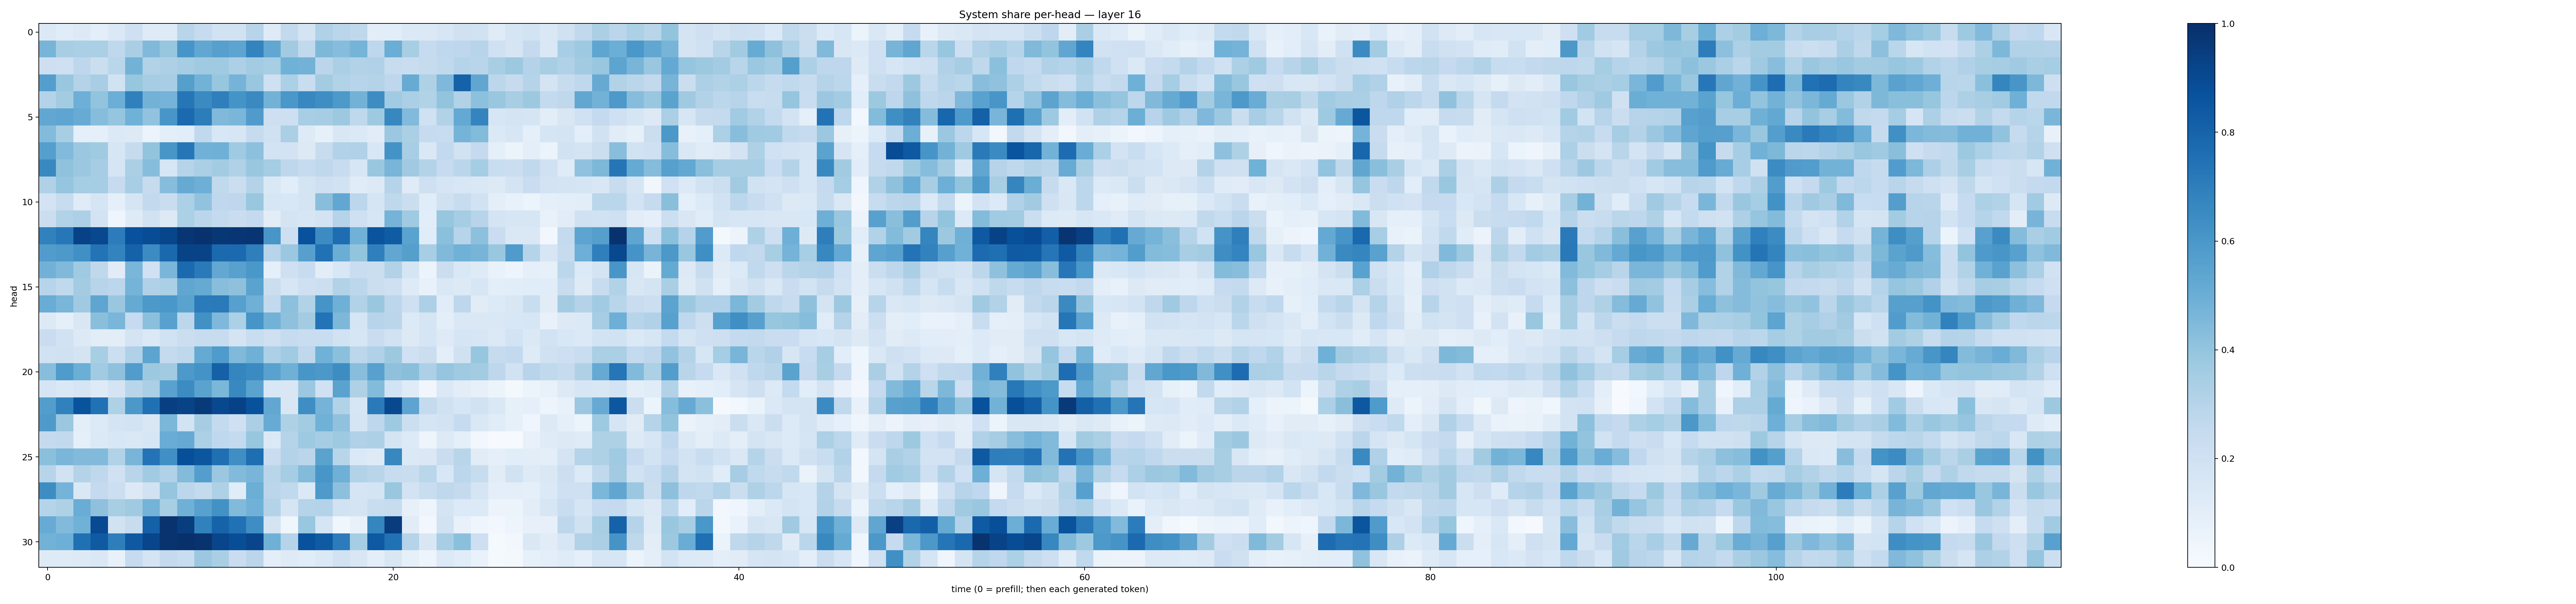

Source data for this figure (header and first rows):
0.14050405, 0.11341117, 0.12897702, 0.09383483, 0.13923095, 0.20585684, 0.12138001, 0.12199923, 0.28981248, 0.24863541, 0.18816054, 0.19001518, 0.29338077, 0.122360066, 0.2585853, 0.17209968, 0.31673175, 0.28741574, 0.27286965, 0.10271509, 0.10851391, 0.13820253, 0.13908069, 0.15814637
0.4698, 0.3424, 0.3338, 0.3337, 0.2677, 0.3383, 0.4487, 0.3943, 0.6077, 0.5288, 0.5588, 0.5398, 0.6763, 0.5283, 0.3615, 0.2644, 0.457, 0.4299, 0.4758, 0.2737, 0.5034, 0.3404, 0.2498, 0.2693
0.2141, 0.2091, 0.2761, 0.2241, 0.286, 0.4769, 0.3141, 0.326, 0.3504, 0.3676, 0.3704, 0.3244, 0.3568, 0.3421, 0.4859, 0.4779, 0.2827, 0.3334, 0.316, 0.3178, 0.2357, 0.228, 0.2446, 0.2656
0.5683, 0.3874, 0.3059, 0.3463, 0.1886, 0.3941, 0.3503, 0.3474, 0.5657, 0.4779, 0.391, 0.4763, 0.3891, 0.2108, 0.3284, 0.2311, 0.3556, 0.3099, 0.2948, 0.3084, 0.2746, 0.5114, 0.3219, 0.4517
0.3054, 0.3561, 0.4946, 0.401, 0.4967, 0.69, 0.4785, 0.4728, 0.7304, 0.6509, 0.6943, 0.6172, 0.6534, 0.4782, 0.5994, 0.6641, 0.6373, 0.5937, 0.4766, 0.6431, 0.3637, 0.334, 0.3138, 0.401
0.5312, 0.5385, 0.5082, 0.4305, 0.3976, 0.4862, 0.4045, 0.6035, 0.7755, 0.6995, 0.4469, 0.462, 0.5814, 0.2141, 0.211, 0.3446, 0.3485, 0.3762, 0.2722, 0.372, 0.6651, 0.4449, 0.1996, 0.3151
0.4404, 0.3434, 0.09354, 0.08918, 0.1404, 0.1271, 0.05864, 0.09827, 0.1063, 0.2633, 0.1542, 0.1629, 0.2457, 0.197, 0.3352, 0.1231, 0.08546, 0.1488, 0.1376, 0.1095, 0.3799, 0.3351, 0.2489, 0.2381
0.5649, 0.4422, 0.3797, 0.3675, 0.1612, 0.2457, 0.4002, 0.6034, 0.7266, 0.4819, 0.4909, 0.3692, 0.4166, 0.1864, 0.182, 0.1303, 0.2405, 0.3153, 0.3165, 0.1545, 0.6207, 0.3456, 0.1417, 0.2616
0.6596, 0.4089, 0.3794, 0.3505, 0.1662, 0.3357, 0.4335, 0.157, 0.3015, 0.3349, 0.3573, 0.32, 0.386, 0.3546, 0.2739, 0.2448, 0.2719, 0.2387, 0.1639, 0.3867, 0.4674, 0.3678, 0.3082, 0.2495
0.3183, 0.3958, 0.3529, 0.3541, 0.2496, 0.3451, 0.2442, 0.4313, 0.5153, 0.4926, 0.2649, 0.2202, 0.3053, 0.1426, 0.1078, 0.1756, 0.2093, 0.1885, 0.1137, 0.1294, 0.2979, 0.1193, 0.2054, 0.1713
0.1816, 0.2419, 0.1202, 0.1651, 0.08829, 0.1658, 0.2607, 0.2267, 0.3313, 0.4036, 0.2669, 0.2768, 0.3896, 0.1578, 0.1531, 0.1778, 0.4272, 0.5275, 0.2809, 0.1718, 0.2718, 0.2242, 0.115, 0.1984
0.2232, 0.3128, 0.3272, 0.1808, 0.0461, 0.1228, 0.1876, 0.1268, 0.3308, 0.2848, 0.2566, 0.2288, 0.2528, 0.1052, 0.1737, 0.1577, 0.1833, 0.3045, 0.2076, 0.164, 0.4764, 0.3684, 0.1081, 0.3919
0.6857, 0.726, 0.9296, 0.9036, 0.7053, 0.8727, 0.8887, 0.9133, 0.9765, 0.9883, 0.9697, 0.9728, 0.9811, 0.6053, 0.2125, 0.8729, 0.6472, 0.7652, 0.4845, 0.8618, 0.8281, 0.55, 0.1163, 0.4194
0.5757, 0.59, 0.6309, 0.7392, 0.6761, 0.8068, 0.6459, 0.781, 0.9235, 0.9245, 0.7749, 0.7762, 0.6917, 0.2959, 0.3793, 0.5601, 0.7469, 0.5001, 0.3987, 0.6949, 0.5301, 0.5659, 0.3461, 0.4477
0.4807, 0.4489, 0.3695, 0.2699, 0.1103, 0.4637, 0.2007, 0.464, 0.7753, 0.711, 0.5244, 0.557, 0.6008, 0.09119, 0.2057, 0.2383, 0.1025, 0.1552, 0.2301, 0.2252, 0.3158, 0.1675, 0.05985, 0.2262
0.2946, 0.2637, 0.3589, 0.2951, 0.2807, 0.4761, 0.3181, 0.3328, 0.5335, 0.5176, 0.4266, 0.4131, 0.5479, 0.2208, 0.1638, 0.2063, 0.2163, 0.3142, 0.2788, 0.2248, 0.2099, 0.1241, 0.07208, 0.1445
0.5041, 0.461, 0.3681, 0.5389, 0.3847, 0.5193, 0.592, 0.6011, 0.5469, 0.7098, 0.7114, 0.5617, 0.4915, 0.2606, 0.4171, 0.3163, 0.6099, 0.4903, 0.3094, 0.3845, 0.2789, 0.2036, 0.3263, 0.1153
0.1257, 0.08764, 0.1495, 0.4241, 0.462, 0.2471, 0.4183, 0.5554, 0.2786, 0.6274, 0.4519, 0.3315, 0.6077, 0.4768, 0.4131, 0.356, 0.7394, 0.455, 0.1689, 0.2964, 0.2835, 0.1353, 0.1688, 0.09985
0.2291, 0.1903, 0.1272, 0.1044, 0.1025, 0.1791, 0.1395, 0.1923, 0.2216, 0.2378, 0.2359, 0.1768, 0.2333, 0.2071, 0.2484, 0.2329, 0.2315, 0.1931, 0.1615, 0.2268, 0.1949, 0.1321, 0.1698, 0.1236
0.1947, 0.1963, 0.1746, 0.343, 0.2163, 0.3165, 0.5404, 0.2558, 0.2704, 0.5189, 0.5821, 0.4489, 0.491, 0.328, 0.3645, 0.2717, 0.4866, 0.42, 0.2784, 0.3182, 0.3762, 0.2005, 0.2215, 0.1004
0.4263, 0.5823, 0.4969, 0.3642, 0.4111, 0.5762, 0.3752, 0.3632, 0.5906, 0.6201, 0.8113, 0.6716, 0.6488, 0.5532, 0.4891, 0.6023, 0.5956, 0.6413, 0.4274, 0.5548, 0.4127, 0.4253, 0.325, 0.3975
0.1705, 0.1479, 0.1705, 0.1231, 0.1785, 0.2917, 0.3327, 0.5524, 0.6474, 0.5487, 0.4584, 0.6575, 0.5491, 0.153, 0.1512, 0.379, 0.2019, 0.5474, 0.3213, 0.438, 0.1843, 0.1181, 0.03503, 0.1392
0.5729, 0.6843, 0.8643, 0.7495, 0.3211, 0.5955, 0.7523, 0.9382, 0.9221, 0.9603, 0.906, 0.9294, 0.8707, 0.5291, 0.1509, 0.6404, 0.4762, 0.3101, 0.1619, 0.7111, 0.9056, 0.5393, 0.254, 0.1969
0.5866, 0.38, 0.09952, 0.1361, 0.1755, 0.1857, 0.1504, 0.4571, 0.1857, 0.3498, 0.2556, 0.2064, 0.3346, 0.5093, 0.3206, 0.3569, 0.4873, 0.4097, 0.1642, 0.276, 0.3741, 0.2181, 0.1688, 0.183
0.2506, 0.2614, 0.0896, 0.1402, 0.1536, 0.1407, 0.1572, 0.5047, 0.5155, 0.3313, 0.2669, 0.2554, 0.3917, 0.1383, 0.3043, 0.3743, 0.3496, 0.3745, 0.3189, 0.3253, 0.1739, 0.1339, 0.04863, 0.1283
0.4201, 0.4612, 0.4446, 0.444, 0.3159, 0.465, 0.7389, 0.6292, 0.8808, 0.8521, 0.7568, 0.6355, 0.7598, 0.2293, 0.308, 0.2841, 0.5491, 0.2902, 0.1389, 0.1233, 0.6675, 0.1372, 0.1425, 0.2298
0.2939, 0.1936, 0.3049, 0.2707, 0.2017, 0.2914, 0.3657, 0.3171, 0.4383, 0.5694, 0.3818, 0.4415, 0.4685, 0.2913, 0.3539, 0.441, 0.6025, 0.4909, 0.3122, 0.2917, 0.2394, 0.232, 0.2874, 0.1525
0.6411, 0.4738, 0.1409, 0.2517, 0.2149, 0.1259, 0.1878, 0.3964, 0.2793, 0.2566, 0.3214, 0.1135, 0.4966, 0.2833, 0.2642, 0.139, 0.5892, 0.4141, 0.1661, 0.177, 0.3872, 0.1802, 0.2336, 0.2709
0.2992, 0.3206, 0.5072, 0.4127, 0.3426, 0.3673, 0.4734, 0.3399, 0.4901, 0.5554, 0.6235, 0.4418, 0.4809, 0.3078, 0.1652, 0.3014, 0.3066, 0.1911, 0.1761, 0.2342, 0.2406, 0.07845, 0.04983, 0.1745
0.5083, 0.4441, 0.4861, 0.9019, 0.1886, 0.2344, 0.8091, 0.9848, 0.9463, 0.6855, 0.8028, 0.7489, 0.6401, 0.1758, 0.03895, 0.3905, 0.1684, 0.03542, 0.07366, 0.6693, 0.95, 0.112, 0.02498, 0.1911
0.4769, 0.4924, 0.7526, 0.8366, 0.6956, 0.8411, 0.9176, 0.9858, 0.9936, 0.988, 0.9162, 0.8858, 0.9152, 0.49, 0.301, 0.8735, 0.8336, 0.7047, 0.352, 0.8403, 0.7495, 0.3046, 0.1486, 0.3454
0.1244, 0.1211, 0.1294, 0.1471, 0.07213, 0.2482, 0.1731, 0.2515, 0.2317, 0.3825, 0.3395, 0.2277, 0.282, 0.09411, 0.122, 0.1143, 0.1391, 0.1953, 0.1489, 0.09679, 0.1518, 0.08327, 0.04698, 0.1337
